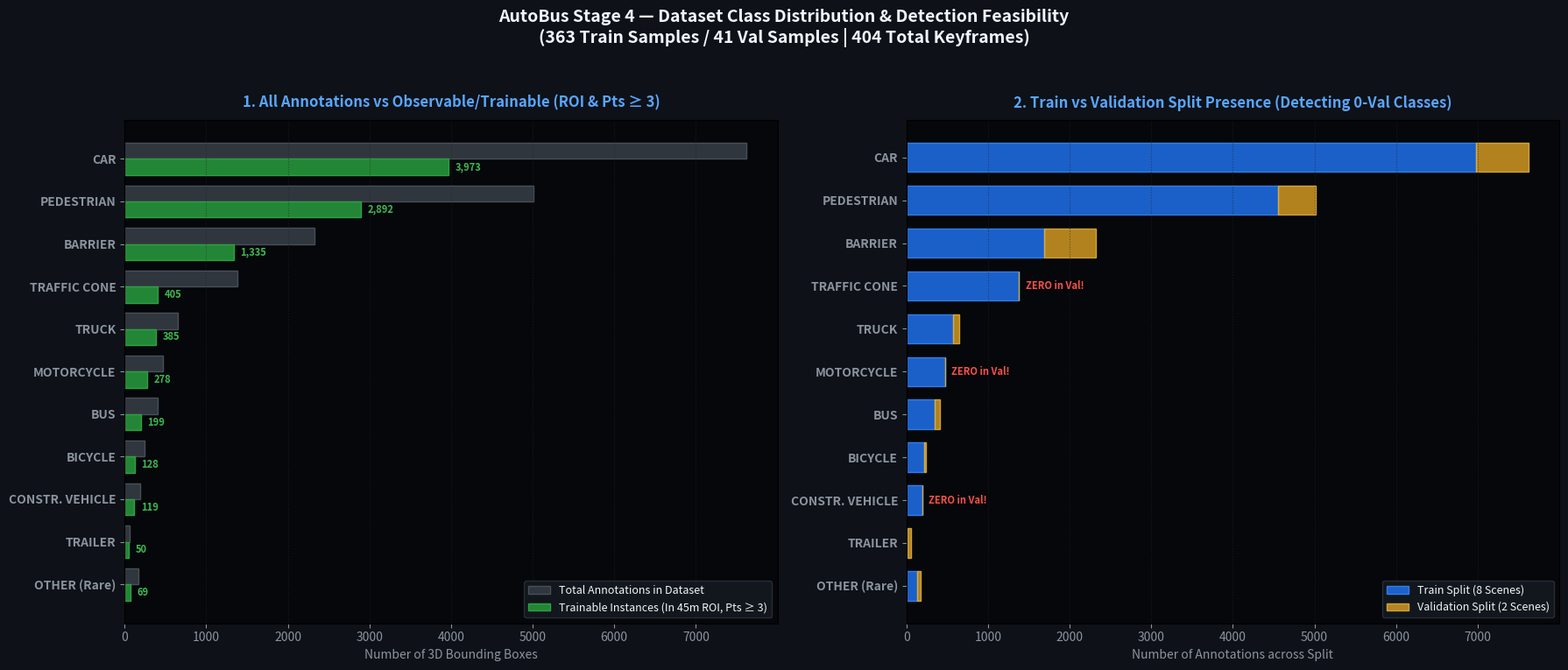

Write Python code to recreate this figure. (Note: this script raises an exception after producing the figure.)
import os
import matplotlib
matplotlib.use('Agg')
import matplotlib.pyplot as plt
import numpy as np

classes = [
    "CAR",
    "PEDESTRIAN",
    "BARRIER",
    "TRAFFIC CONE",
    "TRUCK",
    "MOTORCYCLE",
    "BUS",
    "BICYCLE",
    "CONSTR. VEHICLE",
    "TRAILER",
    "OTHER (Rare)"
]

totals = [7619, 5015, 2323, 1378, 649, 471, 410, 243, 196, 60, 174]
trainable = [3973, 2892, 1335, 405, 385, 278, 199, 128, 119, 50, 69]
val_counts = [641, 464, 634, 0, 76, 0, 66, 28, 0, 41, 41]

fig, (ax1, ax2) = plt.subplots(1, 2, figsize=(18, 8), facecolor="#0e1117")
fig.suptitle("AutoBus Stage 4 — Dataset Class Distribution & Detection Feasibility\n(363 Train Samples / 41 Val Samples | 404 Total Keyframes)", 
             fontsize=14, color="#f0f6fc", fontweight="bold", y=0.98)

# Panel 1: Total vs Trainable instances in 45m ROI
y_pos = np.arange(len(classes))
width = 0.38

ax1.set_facecolor("#05070a")
ax1.set_title("1. All Annotations vs Observable/Trainable (ROI & Pts ≥ 3)", color="#58a6ff", fontsize=12, fontweight="bold", pad=10)
rects1 = ax1.barh(y_pos - width/2, totals, width, label="Total Annotations in Dataset", color="#30363d", edgecolor="#484f58")
rects2 = ax1.barh(y_pos + width/2, trainable, width, label="Trainable Instances (In 45m ROI, Pts ≥ 3)", color="#238636", edgecolor="#2ea043")

ax1.set_yticks(y_pos)
ax1.set_yticklabels(classes, color="#f0f6fc", fontsize=10, fontweight="bold")
ax1.invert_yaxis()
ax1.set_xlabel("Number of 3D Bounding Boxes", color="#8b949e", fontsize=10)
ax1.tick_params(colors="#8b949e")
ax1.grid(True, color="#21262d", linestyle=":", alpha=0.6, axis="x")
ax1.legend(loc="lower right", facecolor="#161b22", edgecolor="#30363d", labelcolor="#f0f6fc", fontsize=9)

# Add value labels
for rect in rects2:
    w = rect.get_width()
    ax1.text(w + 80, rect.get_y() + rect.get_height()/2, f"{int(w):,}", ha="left", va="center", color="#3fb950", fontsize=8, fontweight="bold")

# Panel 2: Split Distribution & Presence in Validation Set
ax2.set_facecolor("#05070a")
ax2.set_title("2. Train vs Validation Split Presence (Detecting 0-Val Classes)", color="#58a6ff", fontsize=12, fontweight="bold", pad=10)
train_counts = [t - v for t, v in zip(totals, val_counts)]

rects_tr = ax2.barh(y_pos, train_counts, width*1.8, label="Train Split (8 Scenes)", color="#1f6feb", edgecolor="#388bfd", alpha=0.85)
rects_va = ax2.barh(y_pos, val_counts, width*1.8, left=train_counts, label="Validation Split (2 Scenes)", color="#d29922", edgecolor="#e3b341", alpha=0.85)

ax2.set_yticks(y_pos)
ax2.set_yticklabels(classes, color="#f0f6fc", fontsize=10, fontweight="bold")
ax2.invert_yaxis()
ax2.set_xlabel("Number of Annotations across Split", color="#8b949e", fontsize=10)
ax2.tick_params(colors="#8b949e")
ax2.grid(True, color="#21262d", linestyle=":", alpha=0.6, axis="x")
ax2.legend(loc="lower right", facecolor="#161b22", edgecolor="#30363d", labelcolor="#f0f6fc", fontsize=9)

# Highlight 0-val classes with red warning
for idx, v in enumerate(val_counts):
    if v == 0 and totals[idx] > 100:
        ax2.text(totals[idx] + 80, idx, "ZERO in Val!", color="#f85149", fontsize=8, fontweight="bold", va="center")

plt.tight_layout(rect=[0, 0.03, 1, 0.95])
out_dir = r"visualizations\stage4_task"
art_dir = r"C:\Users\Lenovo\.gemini\antigravity-ide\brain\1c0087c6-dac4-4253-a522-0bdbc5b00eb8"
os.makedirs(out_dir, exist_ok=True)

plt.savefig(os.path.join(out_dir, "stage4_class_distribution.png"), dpi=180, facecolor=fig.get_facecolor(), edgecolor="none")
plt.savefig(os.path.join(art_dir, "stage4_class_distribution.png"), dpi=180, facecolor=fig.get_facecolor(), edgecolor="none")
plt.close(fig)
print("Saved stage4_class_distribution.png successfully.")
